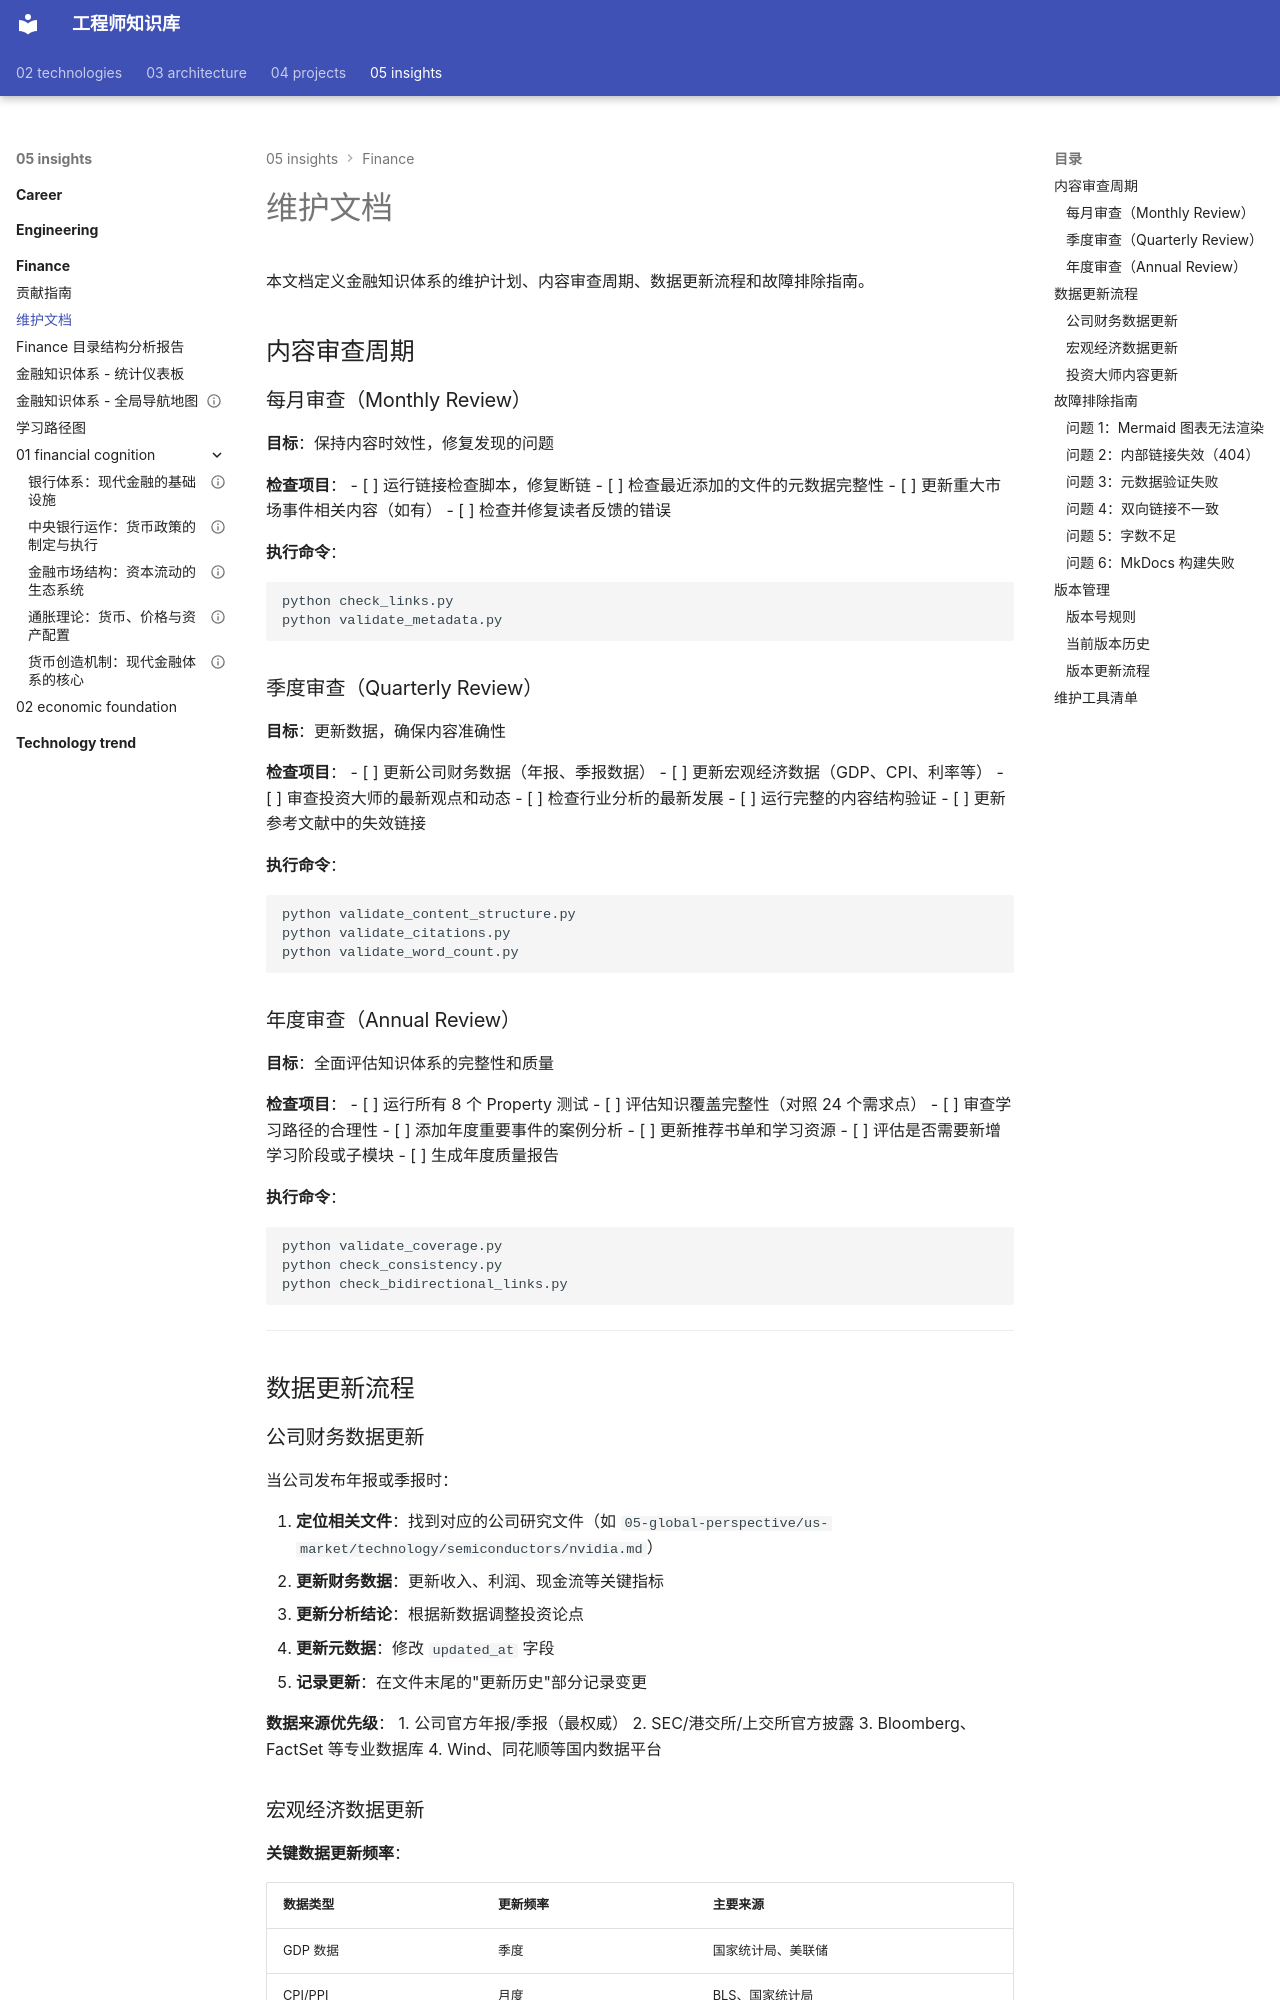

repository: Vuiora/knowledge-os · page: 05-insights/finance/MAINTENANCE/index.html · generator: mkdocs

# 维护文档

本文档定义金融知识体系的维护计划、内容审查周期、数据更新流程和故障排除指南。

## 内容审查周期

### 每月审查（Monthly Review）

**目标**：保持内容时效性，修复发现的问题

**检查项目**：
- [ ] 运行链接检查脚本，修复断链
- [ ] 检查最近添加的文件的元数据完整性
- [ ] 更新重大市场事件相关内容（如有）
- [ ] 检查并修复读者反馈的错误

**执行命令**：
```bash
python check_links.py
python validate_metadata.py
```

### 季度审查（Quarterly Review）

**目标**：更新数据，确保内容准确性

**检查项目**：
- [ ] 更新公司财务数据（年报、季报数据）
- [ ] 更新宏观经济数据（GDP、CPI、利率等）
- [ ] 审查投资大师的最新观点和动态
- [ ] 检查行业分析的最新发展
- [ ] 运行完整的内容结构验证
- [ ] 更新参考文献中的失效链接

**执行命令**：
```bash
python validate_content_structure.py
python validate_citations.py
python validate_word_count.py
```

### 年度审查（Annual Review）

**目标**：全面评估知识体系的完整性和质量

**检查项目**：
- [ ] 运行所有 8 个 Property 测试
- [ ] 评估知识覆盖完整性（对照 24 个需求点）
- [ ] 审查学习路径的合理性
- [ ] 添加年度重要事件的案例分析
- [ ] 更新推荐书单和学习资源
- [ ] 评估是否需要新增学习阶段或子模块
- [ ] 生成年度质量报告

**执行命令**：
```bash
python validate_coverage.py
python check_consistency.py
python check_bidirectional_links.py
```

---

## 数据更新流程

### 公司财务数据更新

当公司发布年报或季报时：

1. **定位相关文件**：找到对应的公司研究文件（如 `05-global-perspective/us-market/technology/semiconductors/nvidia.md`）
2. **更新财务数据**：更新收入、利润、现金流等关键指标
3. **更新分析结论**：根据新数据调整投资论点
4. **更新元数据**：修改 `updated_at` 字段
5. **记录更新**：在文件末尾的"更新历史"部分记录变更

**数据来源优先级**：
1. 公司官方年报/季报（最权威）
2. SEC/港交所/上交所官方披露
3. Bloomberg、FactSet 等专业数据库
4. Wind、同花顺等国内数据平台
